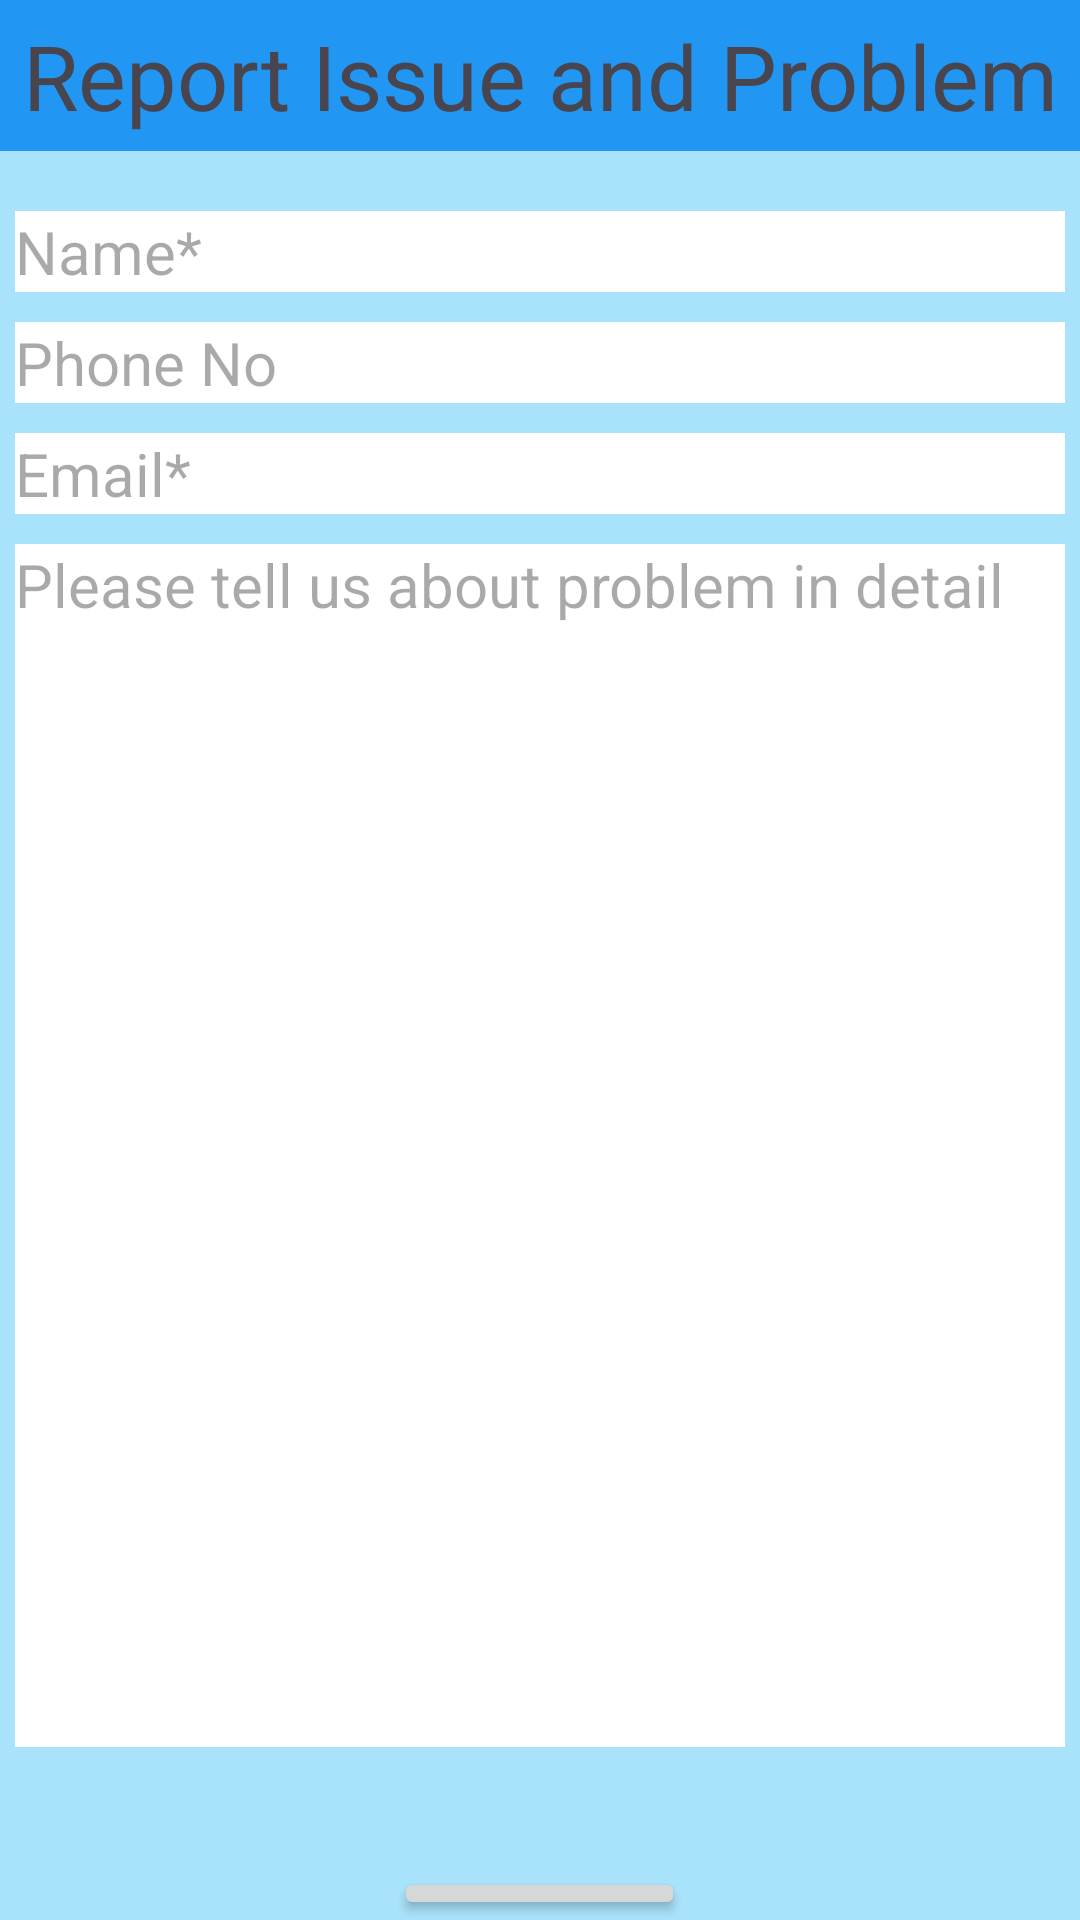

Layout XML and referenced resources for this Android screen:
<!-- AndroidManifest.xml: application theme Theme.SGS -->
<!-- res/layout/activity_report.xml -->
<?xml version="1.0" encoding="utf-8"?>
<LinearLayout
    xmlns:android="http://schemas.android.com/apk/res/android"
    xmlns:app="http://schemas.android.com/apk/res-auto"
    xmlns:tools="http://schemas.android.com/tools"
    android:layout_width="match_parent"
    android:layout_height="match_parent"
    tools:context=".ReportActivity"
    android:background="@color/mainPrimaryColor"
    android:orientation="vertical">
    <TextView
        android:layout_width="match_parent"
        android:layout_height="wrap_content"
        android:textAlignment="center"
        android:text="Report Issue and Problem"
        android:background="@color/mainPrimaryDarkColor"
        android:textSize="30dp"
        android:paddingTop="5dp"
        android:paddingBottom="5dp"
    />

    <EditText
        android:layout_width="match_parent"
        android:layout_height="wrap_content"
        android:hint="Name*"
        android:id="@+id/edtName"
        android:layout_marginBottom="10dp"
        android:background="@color/white"
        android:textSize="20dp"
        android:layout_marginLeft="5dp"
        android:layout_marginRight="5dp"
        android:layout_marginTop="20dp"
        android:textColor="@color/black"
    />
    <EditText
        android:layout_width="match_parent"
        android:layout_height="wrap_content"
        android:hint="Phone No"
        android:id="@+id/edtPhoneNo"
        android:layout_marginBottom="10dp"
        android:background="@color/white"
        android:textSize="20dp"
        android:layout_marginLeft="5dp"
        android:textColor="@color/black"
        android:layout_marginRight="5dp"
        />
    <EditText
        android:layout_width="match_parent"
        android:layout_height="wrap_content"
        android:hint="Email*"
        android:id="@+id/edtEmail"
        android:layout_marginBottom="10dp"
        android:background="@color/white"
        android:textSize="20dp"
        android:layout_marginLeft="5dp"
        android:layout_marginRight="5dp"
        android:textColor="@color/black"
        />

    <EditText
        android:id="@+id/edtIssue"
        android:layout_width="match_parent"
        android:layout_height="401dp"
        android:layout_marginLeft="5dp"
        android:layout_marginRight="5dp"
        android:layout_marginBottom="10dp"
        android:background="@color/white"
        android:hint="Please tell us about problem in detail"
        android:gravity="start"
        android:textSize="20dp"
        android:textColor="@color/black"/>
    <Button
        android:layout_width="wrap_content"
        android:layout_height="wrap_content"
        android:layout_gravity="center"
        android:text="Submit"
        android:textSize="20sp"
        android:id="@+id/btnSubmit"
        android:layout_marginTop="30dp"
    />




</LinearLayout>
<!-- resources referenced by this layout -->
<resources>
  <color name="black">#FF000000</color>
  <color name="mainPrimaryColor">#5703A9F4</color>
  <color name="mainPrimaryDarkColor">#2196F3</color>
  <color name="white">#FFFFFFFF</color>
  <style name="Theme.SGS" parent="Base.Theme.SGS" />
  <style name="Base.Theme.SGS" parent="Theme.Material3.DayNight.NoActionBar">
          <item name="android:colorPrimary">@color/mainPrimaryColor</item>
          <item name="colorPrimaryDark">@color/mainPrimaryDarkColor</item>
          <item name="colorAccent">@color/mainAccentColor</item>
          <item name="android:windowBackground">@drawable/blur_pink_blue</item>
      </style>
  <color name="mainAccentColor">#DD00BCD4</color>
</resources>
